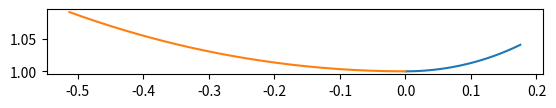

Python code for this plot:
import numpy as np
import matplotlib.pyplot as plt

t_area=5 #throat area inv m^2
e_area=20 #exit area in m^2
eps=e_area/t_area #expanision area ratio
i_theta=np.deg2rad(23)#typical solid rocket inflation angle as per Sutton
e_theta=np.deg2rad(12)#typical solid rocket exit angle as per Sutton
#r_t=np.sqrt(t_area/np.pi) #throat radius in m
r_t=1
i_xlim=0.175348*r_t #limit for the inflation contour
i_rad=0.4*r_t #radius of the inflation contour as per Sutton/Rao
i_center_y=1.4*r_t #center of the inflation contour
cc_rad=12.5 #combustion chamber radius in m
c_deg=np.deg2rad(-20)
c_xlim=-np.sqrt(((1.5*r_t)**2*np.tan(c_deg)**2/(1+np.tan(c_deg)**2)))
x_c=np.linspace(c_xlim,0,150)
y_c=2.5*r_t-np.sqrt((1.5*r_t)**2-x_c**2)
x_i=np.linspace(0,i_xlim,100) #x values for inflation contour
y_i=i_center_y-np.sqrt(i_rad**2-x_i**2) #inflation contour
plt.plot(x_i,y_i)
plt.plot(x_c,y_c)
plt.gca().set_aspect('equal', 'box')
plt.show()
print("Half circle has been plotted")
print(c_xlim)